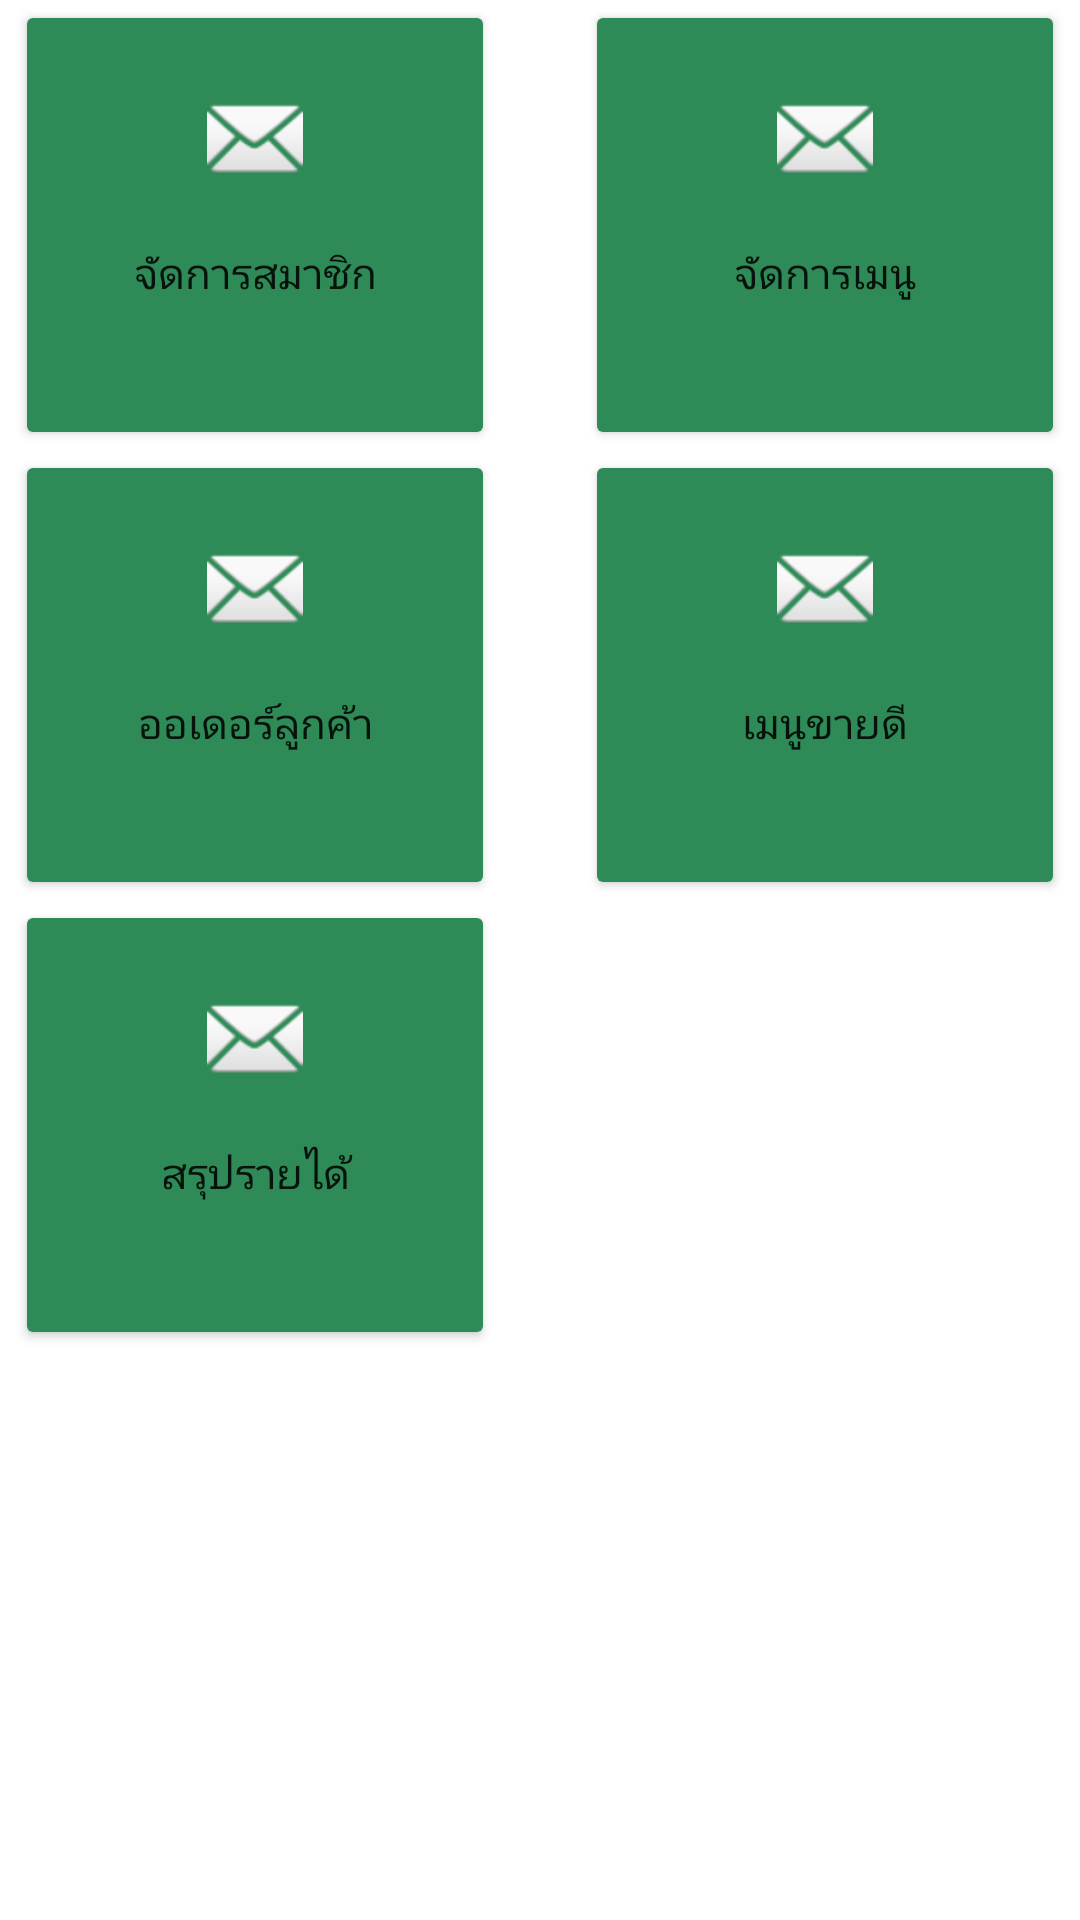

Here is an Android app screen rendered from its layout file. Give the layout XML and the strings, colors and styles it references.
<!-- AndroidManifest.xml: application theme Theme.Wolf_Bar -->
<!-- res/layout/fragment_home.xml -->
<?xml version="1.0" encoding="utf-8"?>
<androidx.constraintlayout.widget.ConstraintLayout xmlns:android="http://schemas.android.com/apk/res/android"
    xmlns:app="http://schemas.android.com/apk/res-auto"
    xmlns:tools="http://schemas.android.com/tools"
    android:layout_width="match_parent"
    android:layout_height="match_parent"
    tools:context=".ui.home.HomeFragment">

    <Button
        android:id="@+id/btnOrderAdmin"
        android:layout_width="160dp"
        android:layout_height="150dp"
        android:backgroundTint="@color/green"
        android:drawableTop="@android:drawable/ic_dialog_email"
        android:padding="30dp"
        android:text="ออเดอร์ลูกค้า"
        app:layout_constraintEnd_toEndOf="@+id/btnMemberAdmin"
        app:layout_constraintHorizontal_bias="0.5"
        app:layout_constraintHorizontal_chainStyle="packed"
        app:layout_constraintStart_toStartOf="@+id/btnMemberAdmin"
        app:layout_constraintTop_toBottomOf="@+id/btnMemberAdmin"
        app:layout_constraintVertical_chainStyle="packed" />

    <Button
        android:id="@+id/btnMemberAdmin"
        android:layout_width="160dp"
        android:layout_height="150dp"
        android:layout_marginEnd="30dp"
        android:backgroundTint="@color/green"
        android:drawableTop="@android:drawable/ic_dialog_email"
        android:padding="30dp"
        android:text="จัดการสมาชิก"
        app:layout_constraintEnd_toStartOf="@+id/btnMenuAdmin"
        app:layout_constraintHorizontal_bias="0.5"
        app:layout_constraintHorizontal_chainStyle="packed"
        app:layout_constraintStart_toStartOf="parent"
        app:layout_constraintTop_toTopOf="parent"
        app:layout_constraintVertical_chainStyle="packed" />

    <Button
        android:id="@+id/btnRevenueAdmin"
        android:layout_width="160dp"
        android:layout_height="150dp"
        android:backgroundTint="@color/green"
        android:drawableTop="@android:drawable/ic_dialog_email"
        android:padding="30dp"
        android:text="สรุปรายได้"
        app:layout_constraintEnd_toEndOf="@+id/btnOrderAdmin"
        app:layout_constraintHorizontal_bias="1.0"
        app:layout_constraintStart_toStartOf="@+id/btnOrderAdmin"
        app:layout_constraintTop_toBottomOf="@+id/btnOrderAdmin" />

    <Button
        android:id="@+id/btnMenuAdmin"
        android:layout_width="160dp"
        android:layout_height="150dp"
        android:backgroundTint="@color/green"
        android:drawableTop="@android:drawable/ic_dialog_email"
        android:padding="30dp"
        android:text="จัดการเมนู"
        app:layout_constraintBottom_toBottomOf="@+id/btnMemberAdmin"
        app:layout_constraintEnd_toEndOf="parent"
        app:layout_constraintHorizontal_bias="0.5"
        app:layout_constraintStart_toEndOf="@+id/btnMemberAdmin"
        app:layout_constraintTop_toTopOf="@+id/btnMemberAdmin"
        app:layout_constraintVertical_bias="0.0" />

    <Button
        android:id="@+id/btnTopMenuAdmin"
        android:layout_width="160dp"
        android:layout_height="150dp"
        android:backgroundTint="@color/green"
        android:drawableTop="@android:drawable/ic_dialog_email"
        android:padding="30dp"
        android:text="เมนูขายดี"
        app:layout_constraintBottom_toBottomOf="@+id/btnOrderAdmin"
        app:layout_constraintEnd_toEndOf="@+id/btnMenuAdmin"
        app:layout_constraintHorizontal_bias="0.5"
        app:layout_constraintStart_toStartOf="@+id/btnMenuAdmin"
        app:layout_constraintTop_toTopOf="@+id/btnOrderAdmin"
        app:layout_constraintVertical_bias="0.0" />

</androidx.constraintlayout.widget.ConstraintLayout>
<!-- resources referenced by this layout -->
<resources>
  <color name="green">#2E8B57</color>
  <style name="Theme.Wolf_Bar" parent="Theme.MaterialComponents.DayNight.DarkActionBar">
          
          <item name="colorPrimary">@color/purple_500</item>
          <item name="colorPrimaryVariant">@color/purple_700</item>
          <item name="colorOnPrimary">@color/white</item>
          
          <item name="colorSecondary">@color/teal_200</item>
          <item name="colorSecondaryVariant">@color/teal_700</item>
          <item name="colorOnSecondary">@color/black</item>
          
          <item name="android:statusBarColor">?attr/colorPrimaryVariant</item>
          
          <item name="colorAccent">@android:color/white</item>
      </style>
  <color name="purple_500">#FF6200EE</color>
  <color name="purple_700">#FF3700B3</color>
  <color name="white">#FFFFFFFF</color>
  <color name="teal_200">#FF03DAC5</color>
  <color name="teal_700">#FF018786</color>
  <color name="black">#FF000000</color>
</resources>
